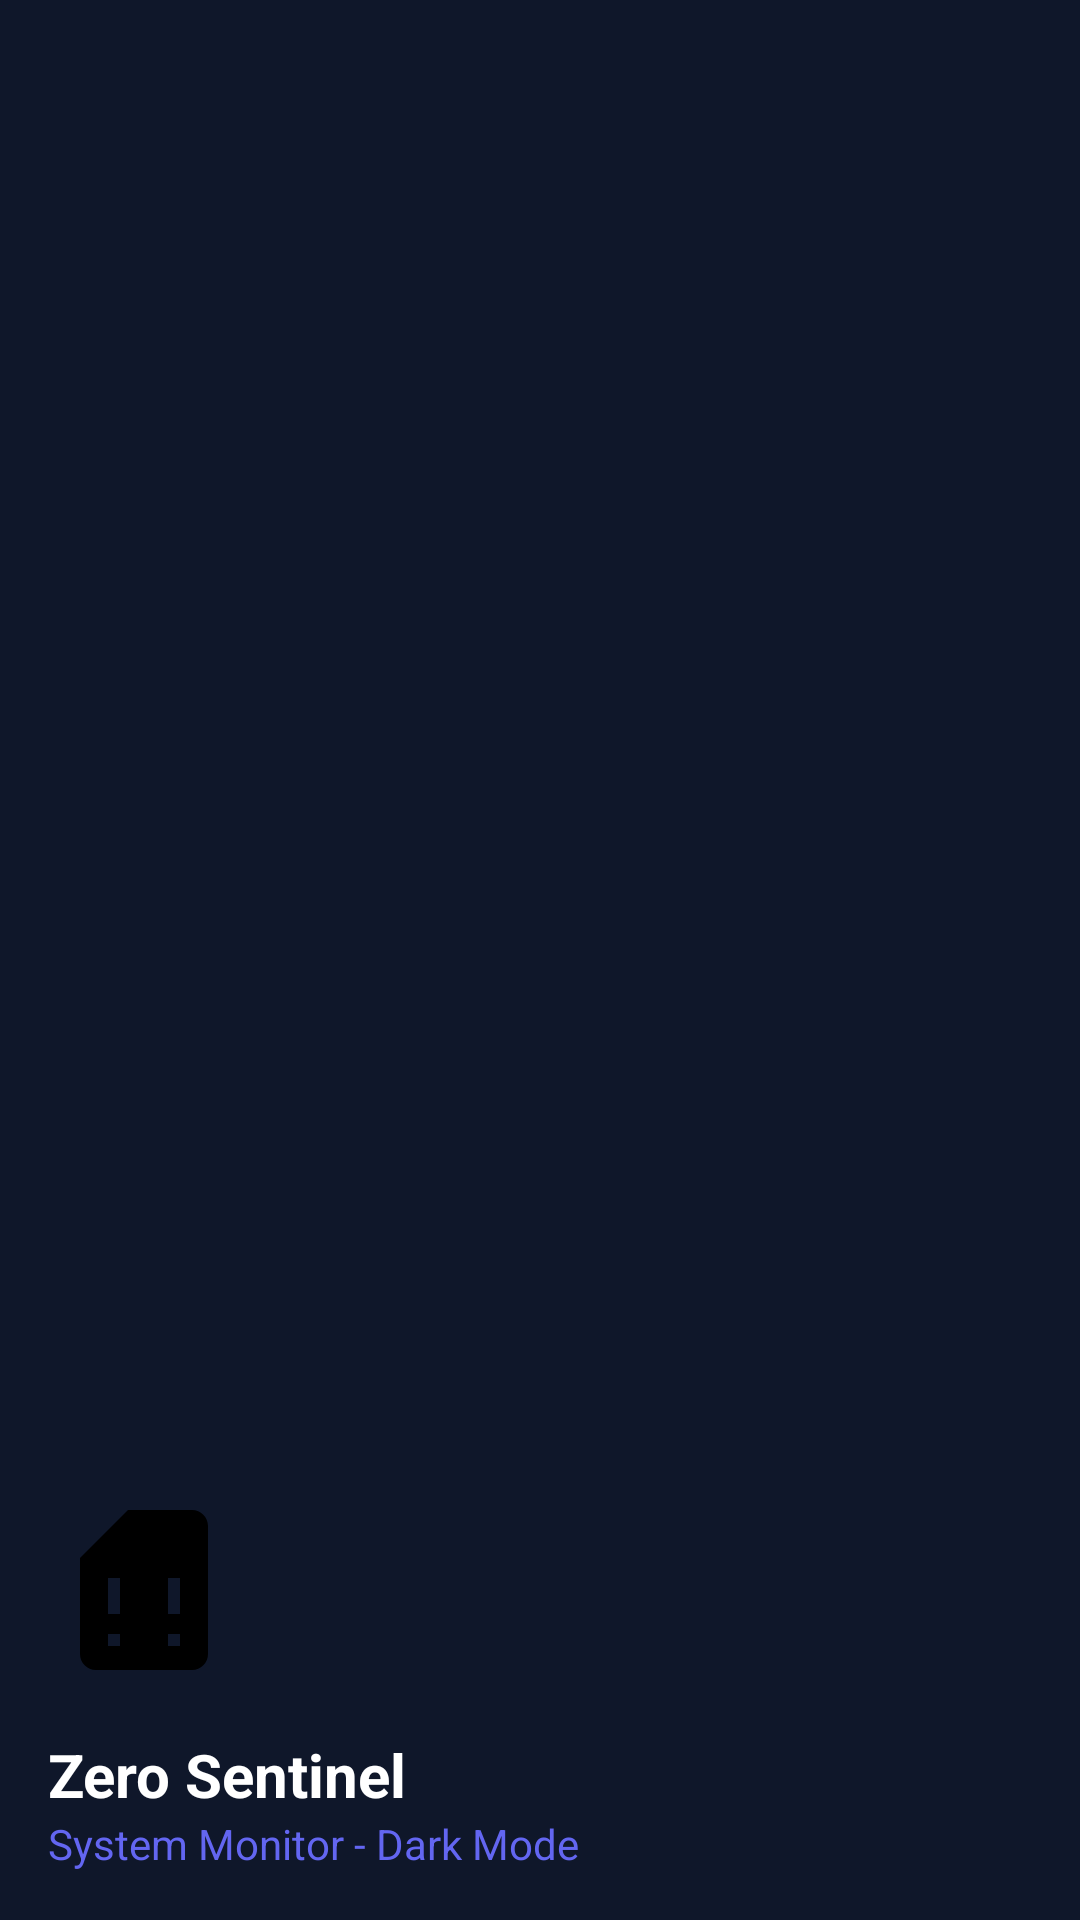

Reconstruct the res/layout file that produces this screen, plus the resources it refers to.
<!-- AndroidManifest.xml: application theme Theme.ZeroSentinel -->
<!-- res/layout/nav_header_main.xml -->
<?xml version="1.0" encoding="utf-8"?>
<LinearLayout xmlns:android="http://schemas.android.com/apk/res/android"
    android:layout_width="match_parent"
    android:layout_height="176dp"
    android:background="@color/slate_950"
    android:gravity="bottom"
    android:orientation="vertical"
    android:padding="16dp"
    android:theme="@style/ThemeOverlay.AppCompat.Dark">

    <ImageView
        android:layout_width="64dp"
        android:layout_height="64dp"
        android:src="@drawable/ic_sim_menu" 
        android:layout_marginBottom="16dp"/>

    <TextView
        android:layout_width="wrap_content"
        android:layout_height="wrap_content"
        android:text="Zero Sentinel"
        android:textColor="@color/white"
        android:textSize="20sp"
        android:textStyle="bold" />

    <TextView
        android:layout_width="wrap_content"
        android:layout_height="wrap_content"
        android:text="System Monitor - Dark Mode"
        android:textColor="@color/indigo_accent"
        android:textSize="14sp" />

</LinearLayout>
<!-- resources referenced by this layout -->
<resources>
  <color name="indigo_accent">#6366f1</color>
  <color name="slate_950">#0f172a</color>
  <color name="white">#FFFFFFFF</color>
  <!-- drawable ic_sim_menu (drawable) -->
  <vector xmlns:android="http://schemas.android.com/apk/res/android"
      android:width="24dp"
      android:height="24dp"
      android:viewportWidth="24"
      android:viewportHeight="24">
      <path
          android:fillColor="#FF000000"
          android:pathData="M18,2h-8L4,8v12c0,1.1 0.9,2 2,2h12c1.1,0 2,-0.9 2,-2V4C20,2.9 19.1,2 18,2zM9,19H7.5v-1.5H9V19zM9,15H7.5v-4.5H9V15zM16.5,19H15v-1.5h1.5V19zM16.5,15H15v-4.5h1.5V15z"/>
  </vector>
  <style name="Theme.ZeroSentinel" parent="Theme.MaterialComponents.DayNight.NoActionBar">
          
          <item name="colorPrimary">@color/indigo_accent</item>
          <item name="colorPrimaryVariant">@color/indigo_dark</item>
          <item name="colorOnPrimary">@color/white</item>
          
          <item name="colorSecondary">@color/violet_accent</item>
          <item name="colorSecondaryVariant">@color/indigo_accent</item>
          <item name="colorOnSecondary">@color/white</item>
          
          
          <item name="android:statusBarColor">@color/slate_950</item>
          <item name="android:windowLightStatusBar">false</item>
          
          
          <item name="android:windowBackground">@color/slate_950</item>
          <item name="android:colorBackground">@color/slate_950</item>
          
          
          <item name="android:textColor">@color/slate_300</item>
          <item name="android:textColorPrimary">@color/white</item>
          <item name="android:textColorSecondary">@color/slate_400</item>
      </style>
  <color name="indigo_dark">#4f46e5</color>
  <color name="violet_accent">#8b5cf6</color>
  <color name="slate_300">#cbd5e1</color>
  <color name="slate_400">#94a3b8</color>
</resources>
